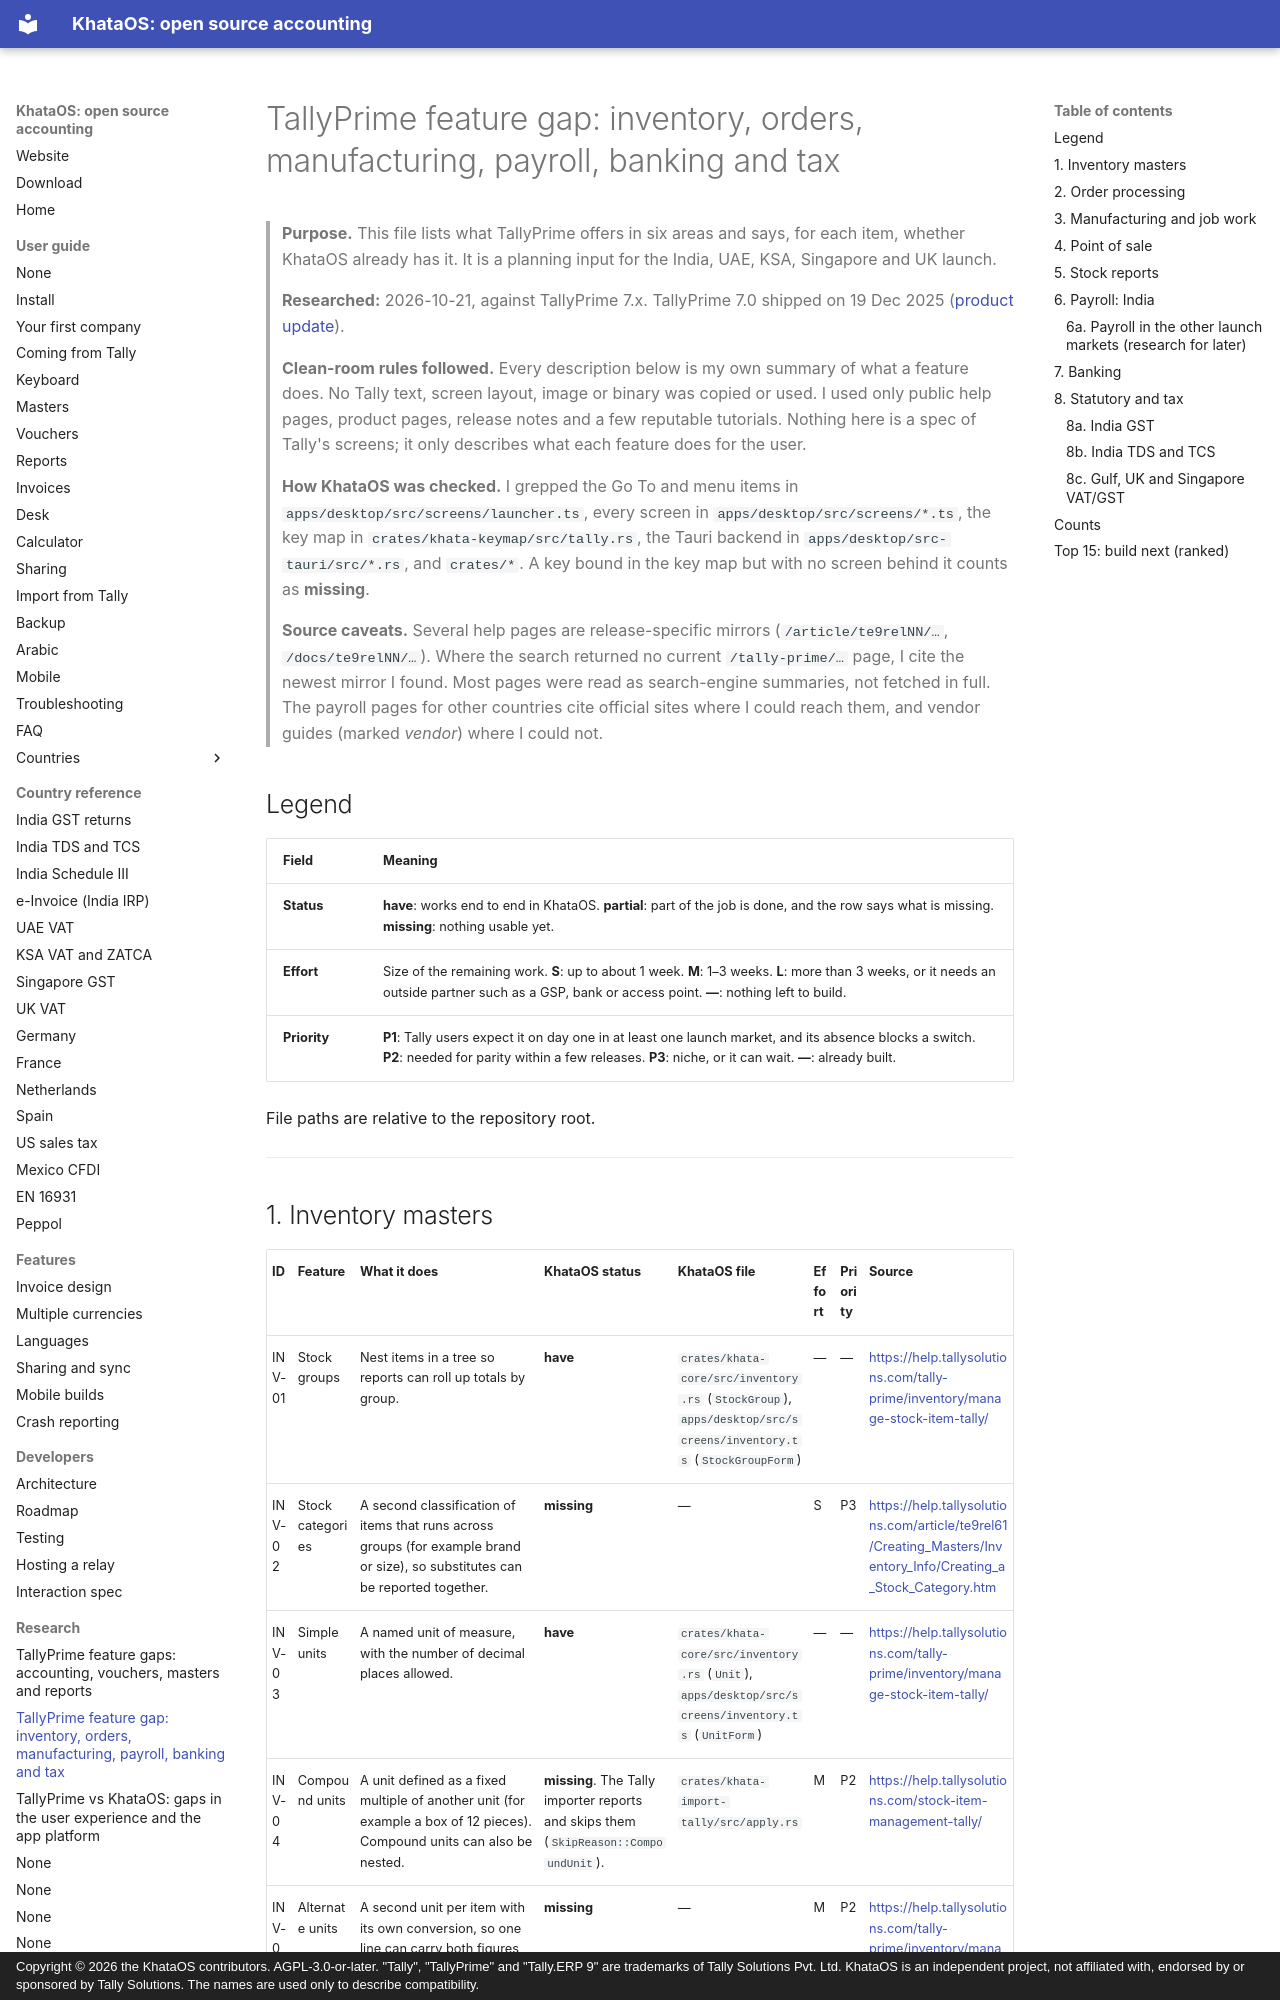

repository: khataos/khataos · page: research/tally-gap-inventory-payroll-tax/index.html · generator: mkdocs · copyright: Copyright © 2026 the KhataOS contributors. AGPL-3.0-or-later. "Tally", "TallyPrime" and "Tally.ERP 9" are trademarks of Tally Solutions Pvt. Ltd. KhataOS is an independent project, not affiliated with, endorsed by or sponsored by Tally Solutions. The names are used only to describe compatibility.

# TallyPrime feature gap: inventory, orders, manufacturing, payroll, banking and tax

> **Purpose.** This file lists what TallyPrime offers in six areas and says, for each item, whether KhataOS already has it. It is a planning input for the India, UAE, KSA, Singapore and UK launch.
>
> **Researched:** 2026-10-21, against TallyPrime 7.x. TallyPrime 7.0 shipped on 19 Dec 2025 ([product update](https://tallysolutions.com/darpan/product-update-tallyprime-7-0/)).
>
> **Clean-room rules followed.** Every description below is my own summary of what a feature does. No Tally text, screen layout, image or binary was copied or used. I used only public help pages, product pages, release notes and a few reputable tutorials. Nothing here is a spec of Tally's screens; it only describes what each feature does for the user.
>
> **How KhataOS was checked.** I grepped the Go To and menu items in `apps/desktop/src/screens/launcher.ts`, every screen in `apps/desktop/src/screens/*.ts`, the key map in `crates/khata-keymap/src/tally.rs`, the Tauri backend in `apps/desktop/src-tauri/src/*.rs`, and `crates/*`. A key bound in the key map but with no screen behind it counts as **missing**.
>
> **Source caveats.** Several help pages are release-specific mirrors (`/article/te9relNN/…`, `/docs/te9relNN/…`). Where the search returned no current `/tally-prime/…` page, I cite the newest mirror I found. Most pages were read as search-engine summaries, not fetched in full. The payroll pages for other countries cite official sites where I could reach them, and vendor guides (marked *vendor*) where I could not.

## Legend

| Field | Meaning |
|---|---|
| **Status** | **have**: works end to end in KhataOS. **partial**: part of the job is done, and the row says what is missing. **missing**: nothing usable yet. |
| **Effort** | Size of the remaining work. **S**: up to about 1 week. **M**: 1–3 weeks. **L**: more than 3 weeks, or it needs an outside partner such as a GSP, bank or access point. **—**: nothing left to build. |
| **Priority** | **P1**: Tally users expect it on day one in at least one launch market, and its absence blocks a switch. **P2**: needed for parity within a few releases. **P3**: niche, or it can wait. **—**: already built. |

File paths are relative to the repository root.

---
